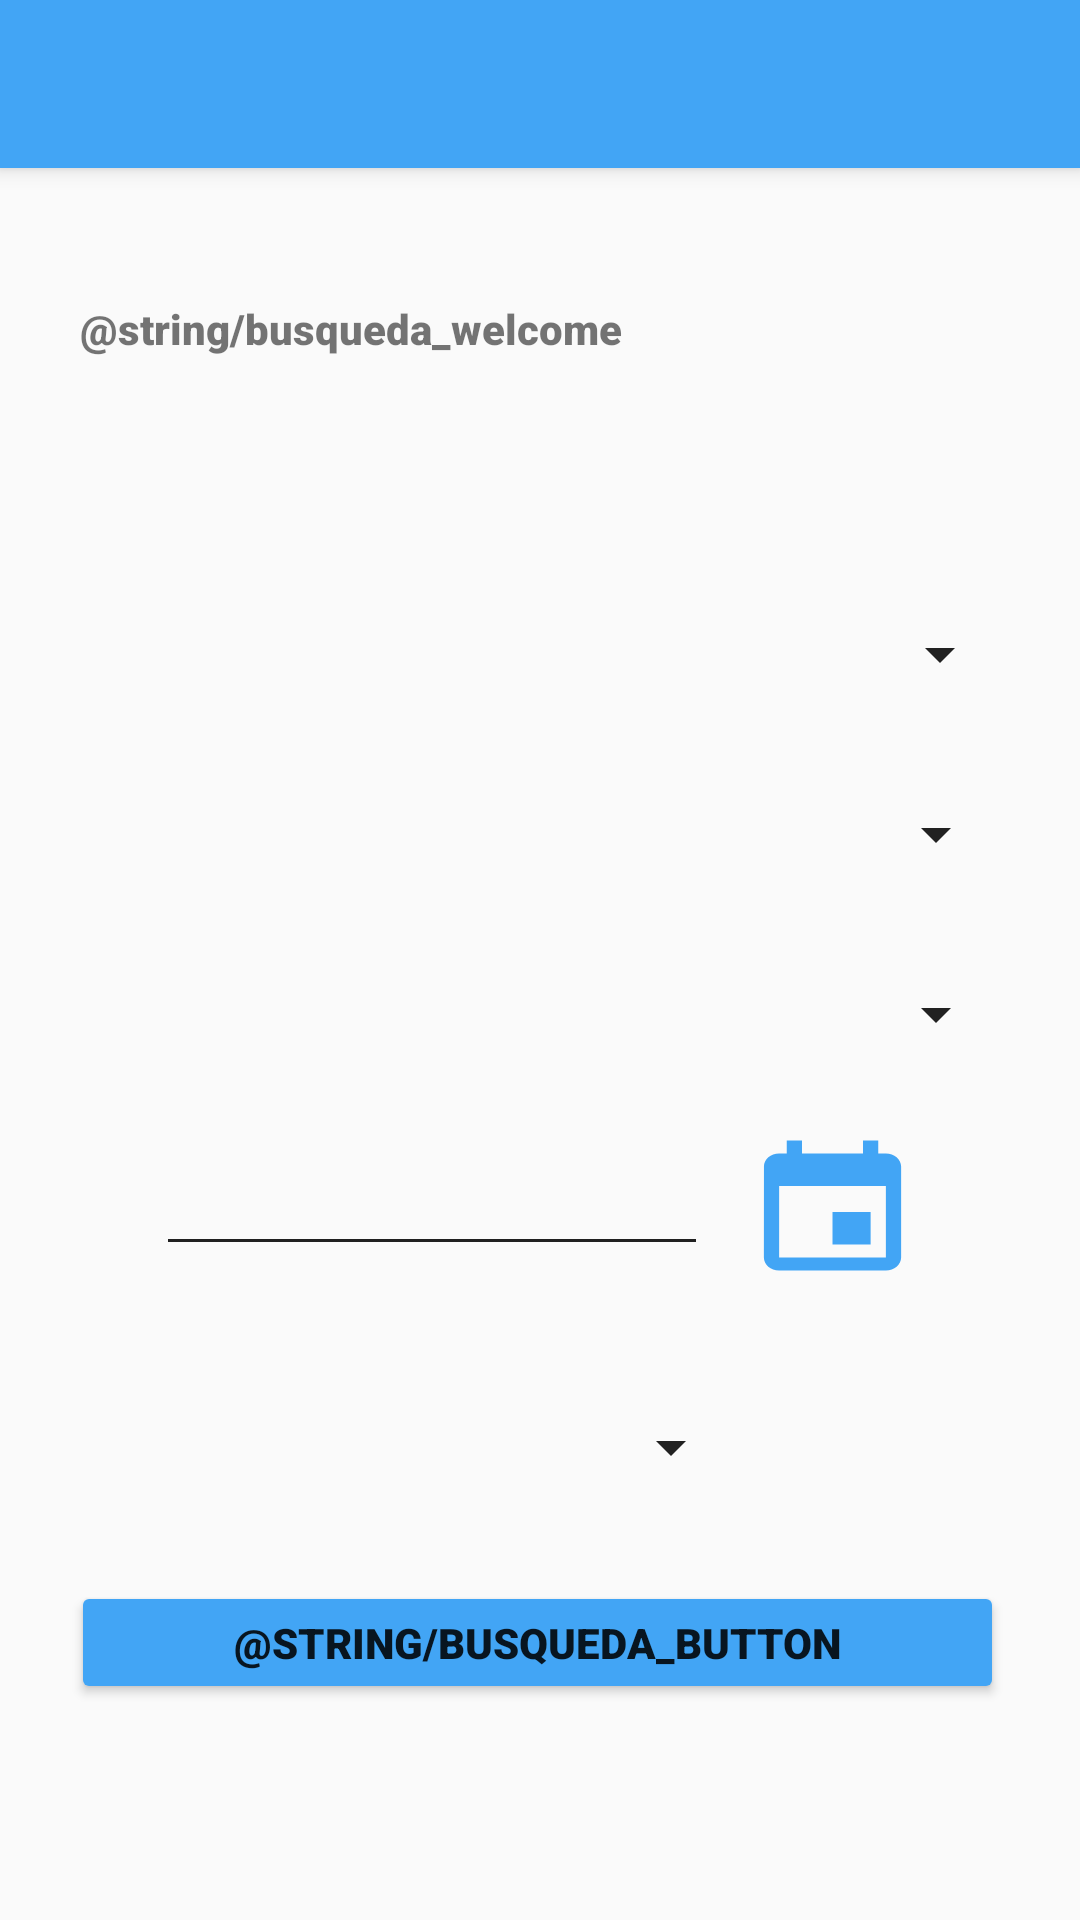

Layout XML and referenced resources for this Android screen:
<!-- AndroidManifest.xml: application theme AppTheme -->
<!-- res/layout/activity_busqueda.xml -->
<?xml version="1.0" encoding="utf-8"?>
<android.support.constraint.ConstraintLayout xmlns:android="http://schemas.android.com/apk/res/android"
    xmlns:app="http://schemas.android.com/apk/res-auto"
    xmlns:tools="http://schemas.android.com/tools"
    android:layout_width="match_parent"
    android:layout_height="match_parent"
    tools:context=".BusquedaActivity"
    android:theme="@style/fontStyleAB">


    <Spinner
        android:id="@+id/busq_spinner_hora"
        android:layout_width="209dp"
        android:layout_height="49dp"
        android:layout_marginTop="36dp"
        app:layout_constraintEnd_toEndOf="parent"
        app:layout_constraintHorizontal_bias="0.257"
        app:layout_constraintStart_toStartOf="parent"
        app:layout_constraintTop_toBottomOf="@+id/busq_txtd_date" />

    <Button
        android:id="@+id/busq_btn_search"
        android:layout_width="311dp"
        android:layout_height="41dp"
        android:backgroundTint="@color/colorPrimary"
        android:text="@string/busqueda_button"
        android:textColorHighlight="@color/colorPrimary"
        app:layout_constraintBottom_toBottomOf="parent"
        app:layout_constraintEnd_toEndOf="parent"
        app:layout_constraintHorizontal_bias="0.48"
        app:layout_constraintStart_toStartOf="parent"
        app:layout_constraintTop_toBottomOf="@+id/busq_spinner_hora"
        app:layout_constraintVertical_bias="0.219" />

    <Spinner
        android:id="@+id/busq_spinner_escolaridad"
        android:layout_width="312dp"
        android:layout_height="24dp"
        android:layout_marginTop="36dp"
        app:layout_constraintEnd_toEndOf="parent"
        app:layout_constraintStart_toStartOf="parent"
        app:layout_constraintTop_toBottomOf="@+id/busq_spinner_materia" />

    <Spinner
        android:id="@+id/busq_spinner_zona"
        android:layout_width="312dp"
        android:layout_height="24dp"
        android:layout_marginTop="36dp"
        app:layout_constraintEnd_toEndOf="parent"
        app:layout_constraintStart_toStartOf="parent"
        app:layout_constraintTop_toBottomOf="@+id/busq_spinner_escolaridad" />

    <Spinner
        android:id="@+id/busq_spinner_materia"
        android:layout_width="312dp"
        android:layout_height="24dp"
        android:layout_marginTop="44dp"
        app:layout_constraintEnd_toEndOf="parent"
        app:layout_constraintHorizontal_bias="0.525"
        app:layout_constraintStart_toStartOf="parent"
        app:layout_constraintTop_toBottomOf="@+id/busq_nomod_welcome" />

    <TextView
        android:id="@+id/busq_nomod_welcome"
        android:layout_width="307dp"
        android:layout_height="62dp"
        android:layout_marginTop="44dp"
        android:text="@string/busqueda_welcome"
        app:layout_constraintEnd_toEndOf="parent"
        app:layout_constraintStart_toStartOf="parent"
        app:layout_constraintTop_toBottomOf="@+id/maintoolbar" />

    <include
        android:id="@+id/maintoolbar"
        layout="@layout/toolbar"
        app:layout_constraintEnd_toEndOf="parent"
        app:layout_constraintStart_toStartOf="parent"
        app:layout_constraintTop_toTopOf="parent" />

    <Button
        android:id="@+id/busq_btn_datepicker"
        android:layout_width="61dp"
        android:layout_height="52dp"
        android:layout_marginTop="28dp"
        android:layout_marginEnd="44dp"
        android:background="@drawable/baseline_event_24"
        app:layout_constraintEnd_toEndOf="parent"
        app:layout_constraintHorizontal_bias="0.581"
        app:layout_constraintStart_toEndOf="@+id/busq_txtd_date"
        app:layout_constraintTop_toBottomOf="@+id/busq_spinner_zona" />

    <EditText
        android:id="@+id/busq_txtd_date"
        android:layout_width="184dp"
        android:layout_height="44dp"
        android:layout_marginStart="52dp"
        android:layout_marginTop="28dp"
        android:ems="10"
        android:inputType="date"
        app:layout_constraintStart_toStartOf="parent"
        app:layout_constraintTop_toBottomOf="@+id/busq_spinner_zona" />


</android.support.constraint.ConstraintLayout>
<!-- res/layout/toolbar.xml (included above) -->
<?xml version="1.0" encoding="utf-8"?>
<android.support.v7.widget.Toolbar
    xmlns:android="http://schemas.android.com/apk/res/android"
    android:layout_width="match_parent"
    android:layout_height="wrap_content"
    android:background="@color/colorPrimary"
    android:elevation="4dp"
    android:theme="@style/ThemeOverlay.AppCompat.Dark.ActionBar">

</android.support.v7.widget.Toolbar>
<!-- resources referenced by this layout -->
<resources>
  <color name="colorPrimary">#42a5f5</color>
  <!-- drawable baseline_event_24 (drawable) -->
  <vector xmlns:android="http://schemas.android.com/apk/res/android"
          android:width="24dp"
          android:height="24dp"
          android:viewportWidth="24.0"
          android:viewportHeight="24.0"
          android:tint="?attr/colorPrimary">
      <path
          android:fillColor="@android:color/white"
          android:pathData="M17,12h-5v5h5v-5zM16,1v2L8,3L8,1L6,1v2L5,3c-1.11,0 -1.99,0.9 -1.99,2L3,19c0,1.1 0.89,2 2,2h14c1.1,0 2,-0.9 2,-2L21,5c0,-1.1 -0.9,-2 -2,-2h-1L18,1h-2zM19,19L5,19L5,8h14v11z"/>
  </vector>
  <style name="fontStyleAB" parent="AppThemeAB">
          <item name="android:textSize">14sp</item>
          <item name="android:fontFamily">sans-serif-black</item>
      </style>
  <style name="AppTheme" parent="Theme.AppCompat.Light.NoActionBar">
          
          <item name="colorPrimary">@color/colorPrimary</item>
          <item name="colorPrimaryDark">@color/colorPrimaryDark</item>
          <item name="colorAccent">@color/colorAccent</item>
      </style>
  <style name="AppThemeAB" parent="@style/ThemeOverlay.AppCompat.ActionBar">
          
          <item name="colorPrimary">@color/colorPrimary</item>
          <item name="colorPrimaryDark">@color/colorPrimaryDark</item>
          <item name="colorAccent">@color/colorAccent</item>
      </style>
  <color name="colorPrimaryDark">#1a237e</color>
  <color name="colorAccent">#D81B60</color>
</resources>
